Labelled photos from "trash", an image-classification folder in nlhtrung00/trash-classification. The possible labels are: background, Coca-Cola, Fanta, Mirinda, Pepsi, Red Bull, Sprite, Sting.

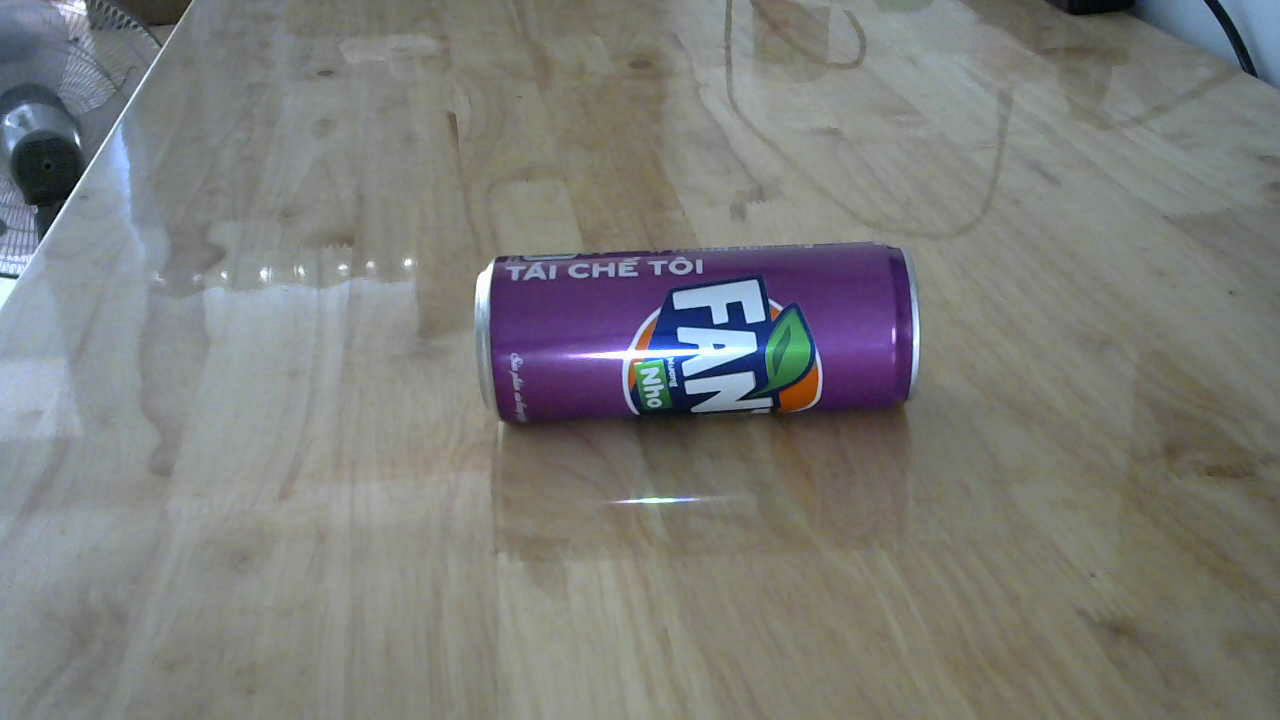
Label: Fanta

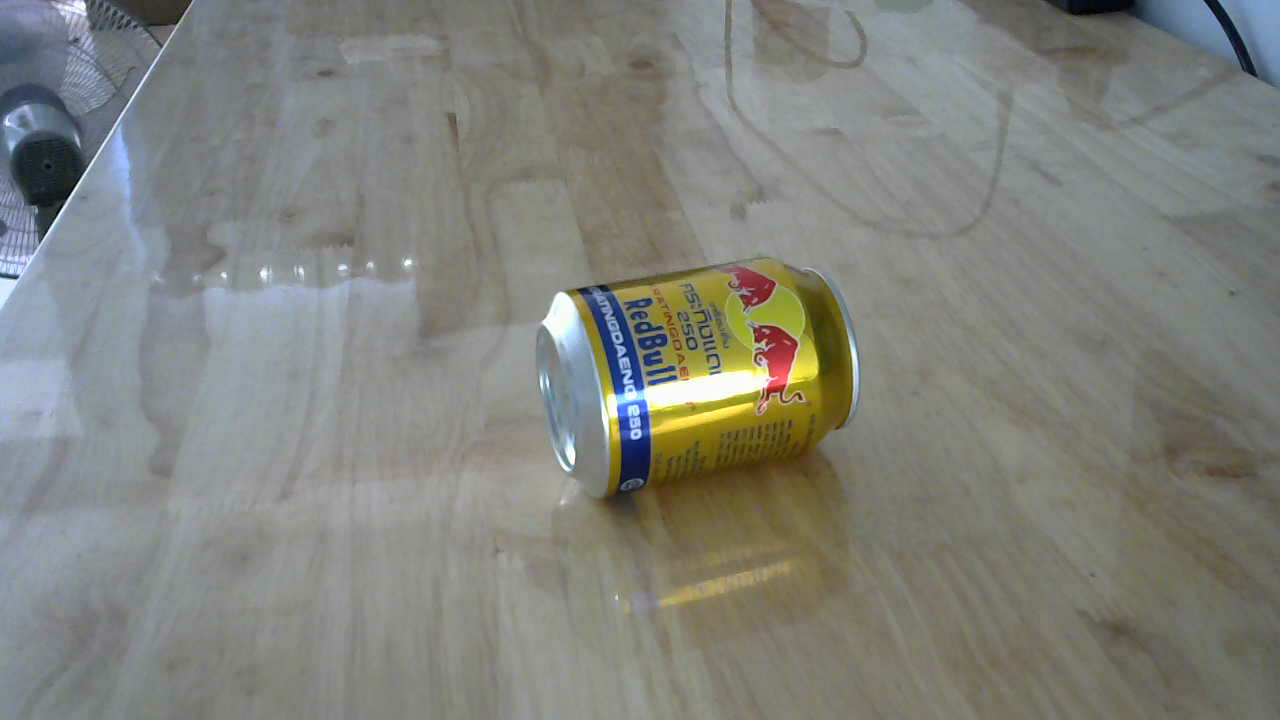
Label: Red Bull

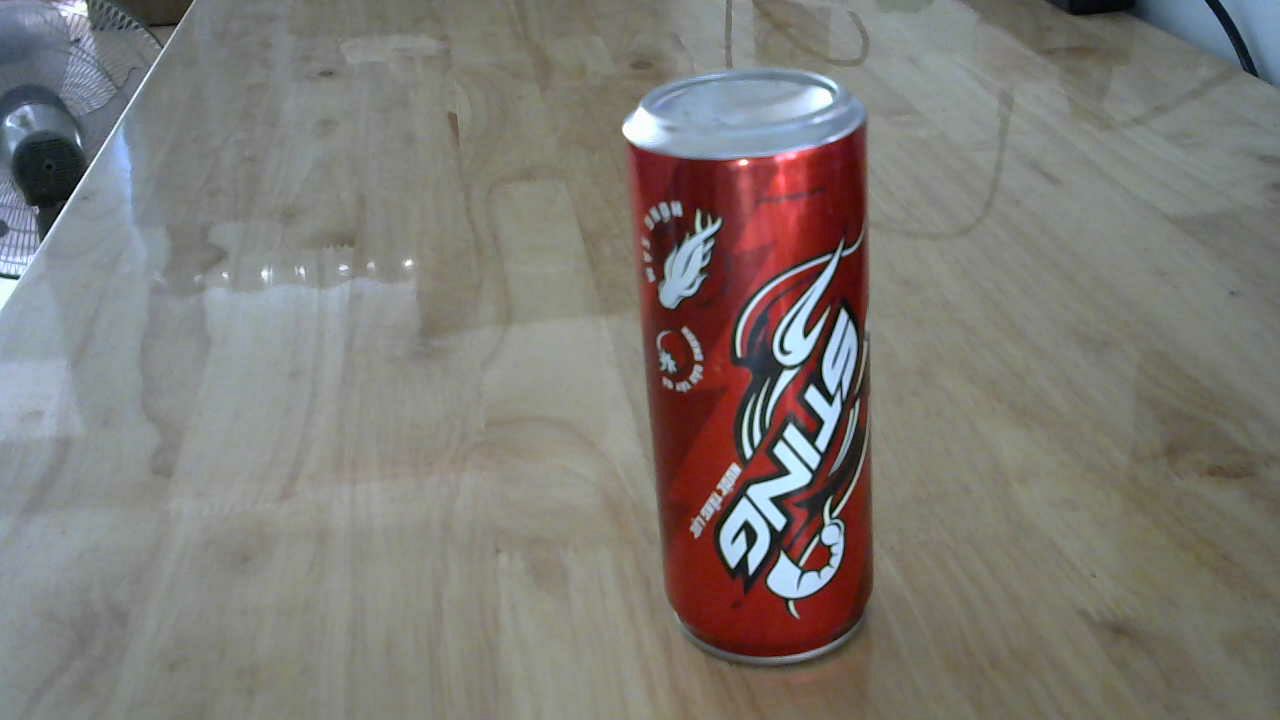
Label: Sting

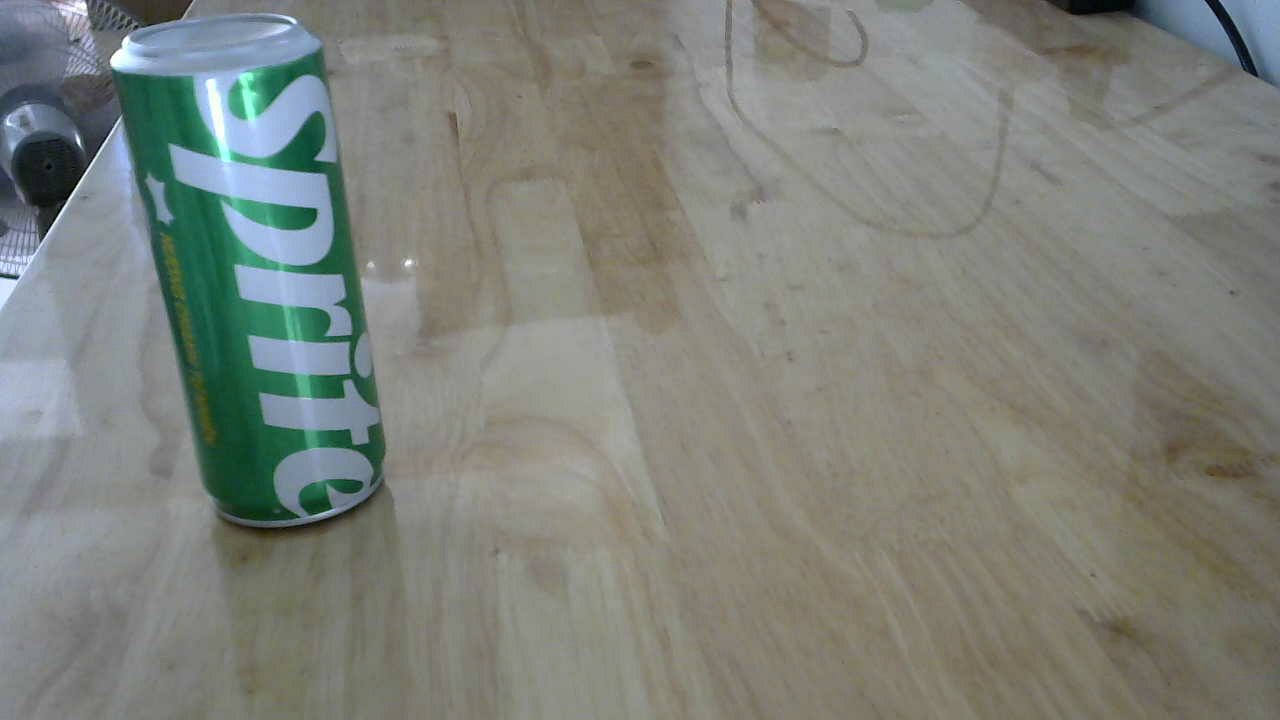
Label: Sprite

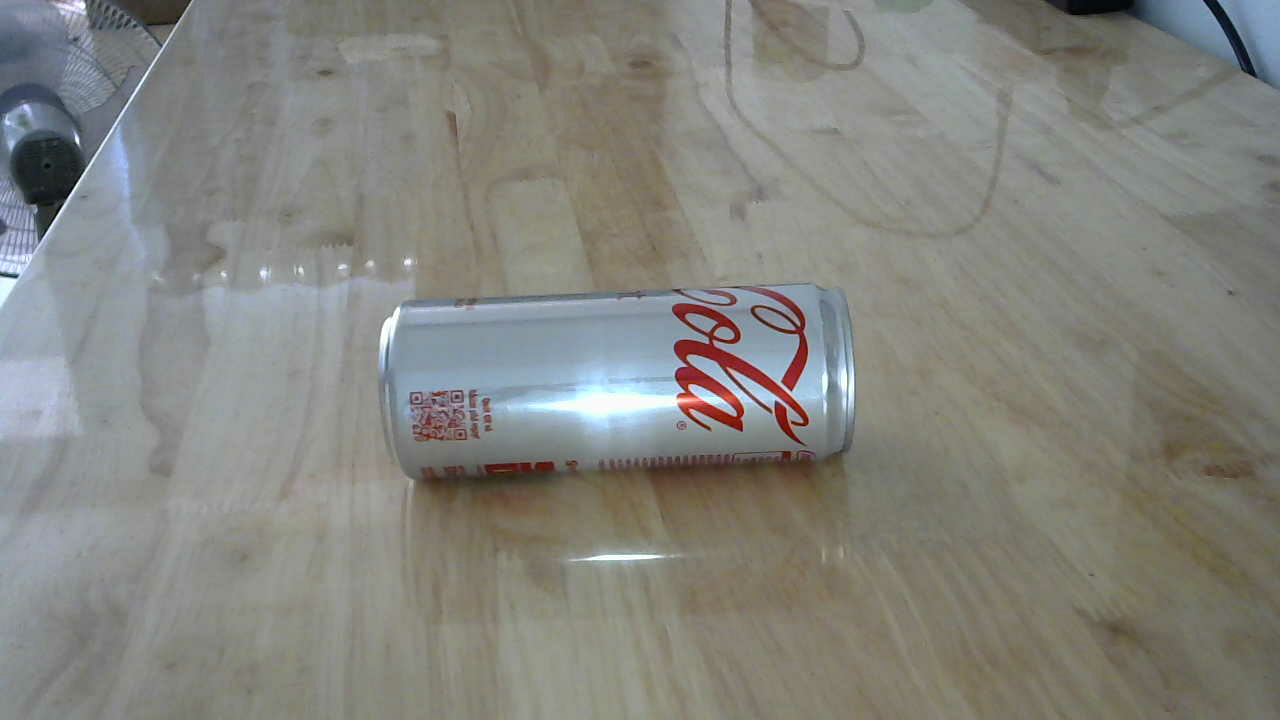
Label: Coca-Cola

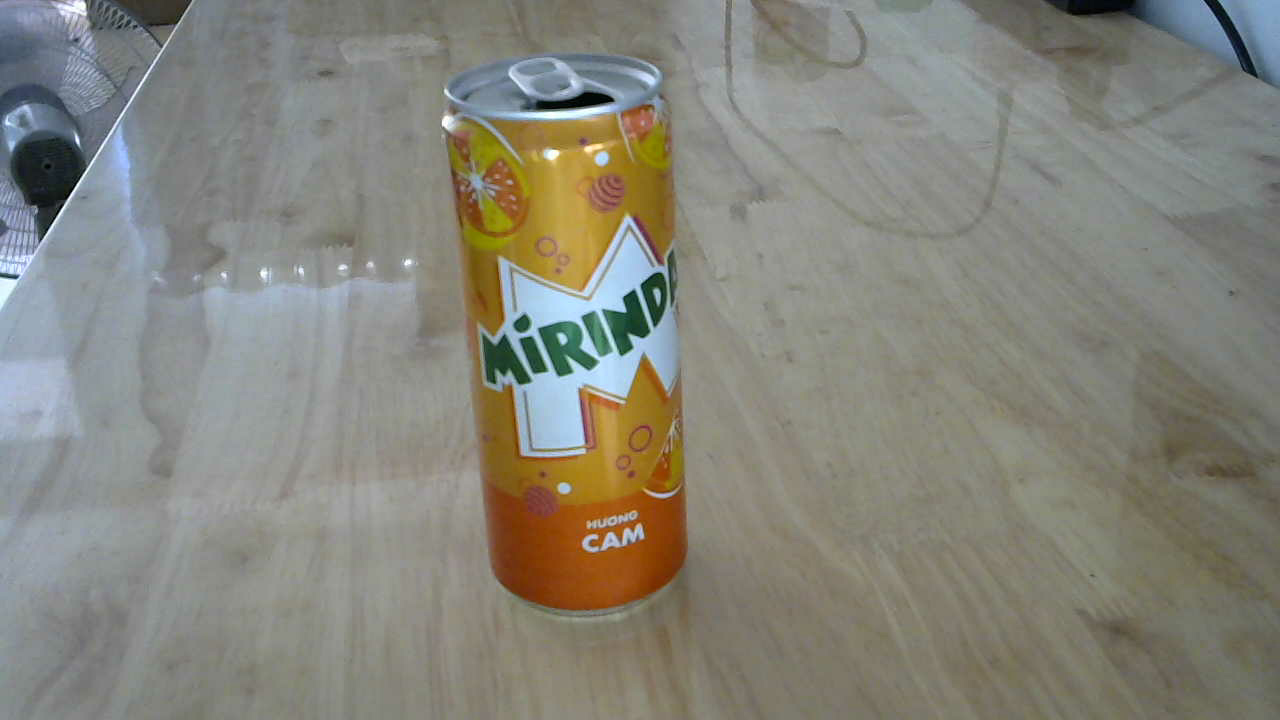
Label: Mirinda
